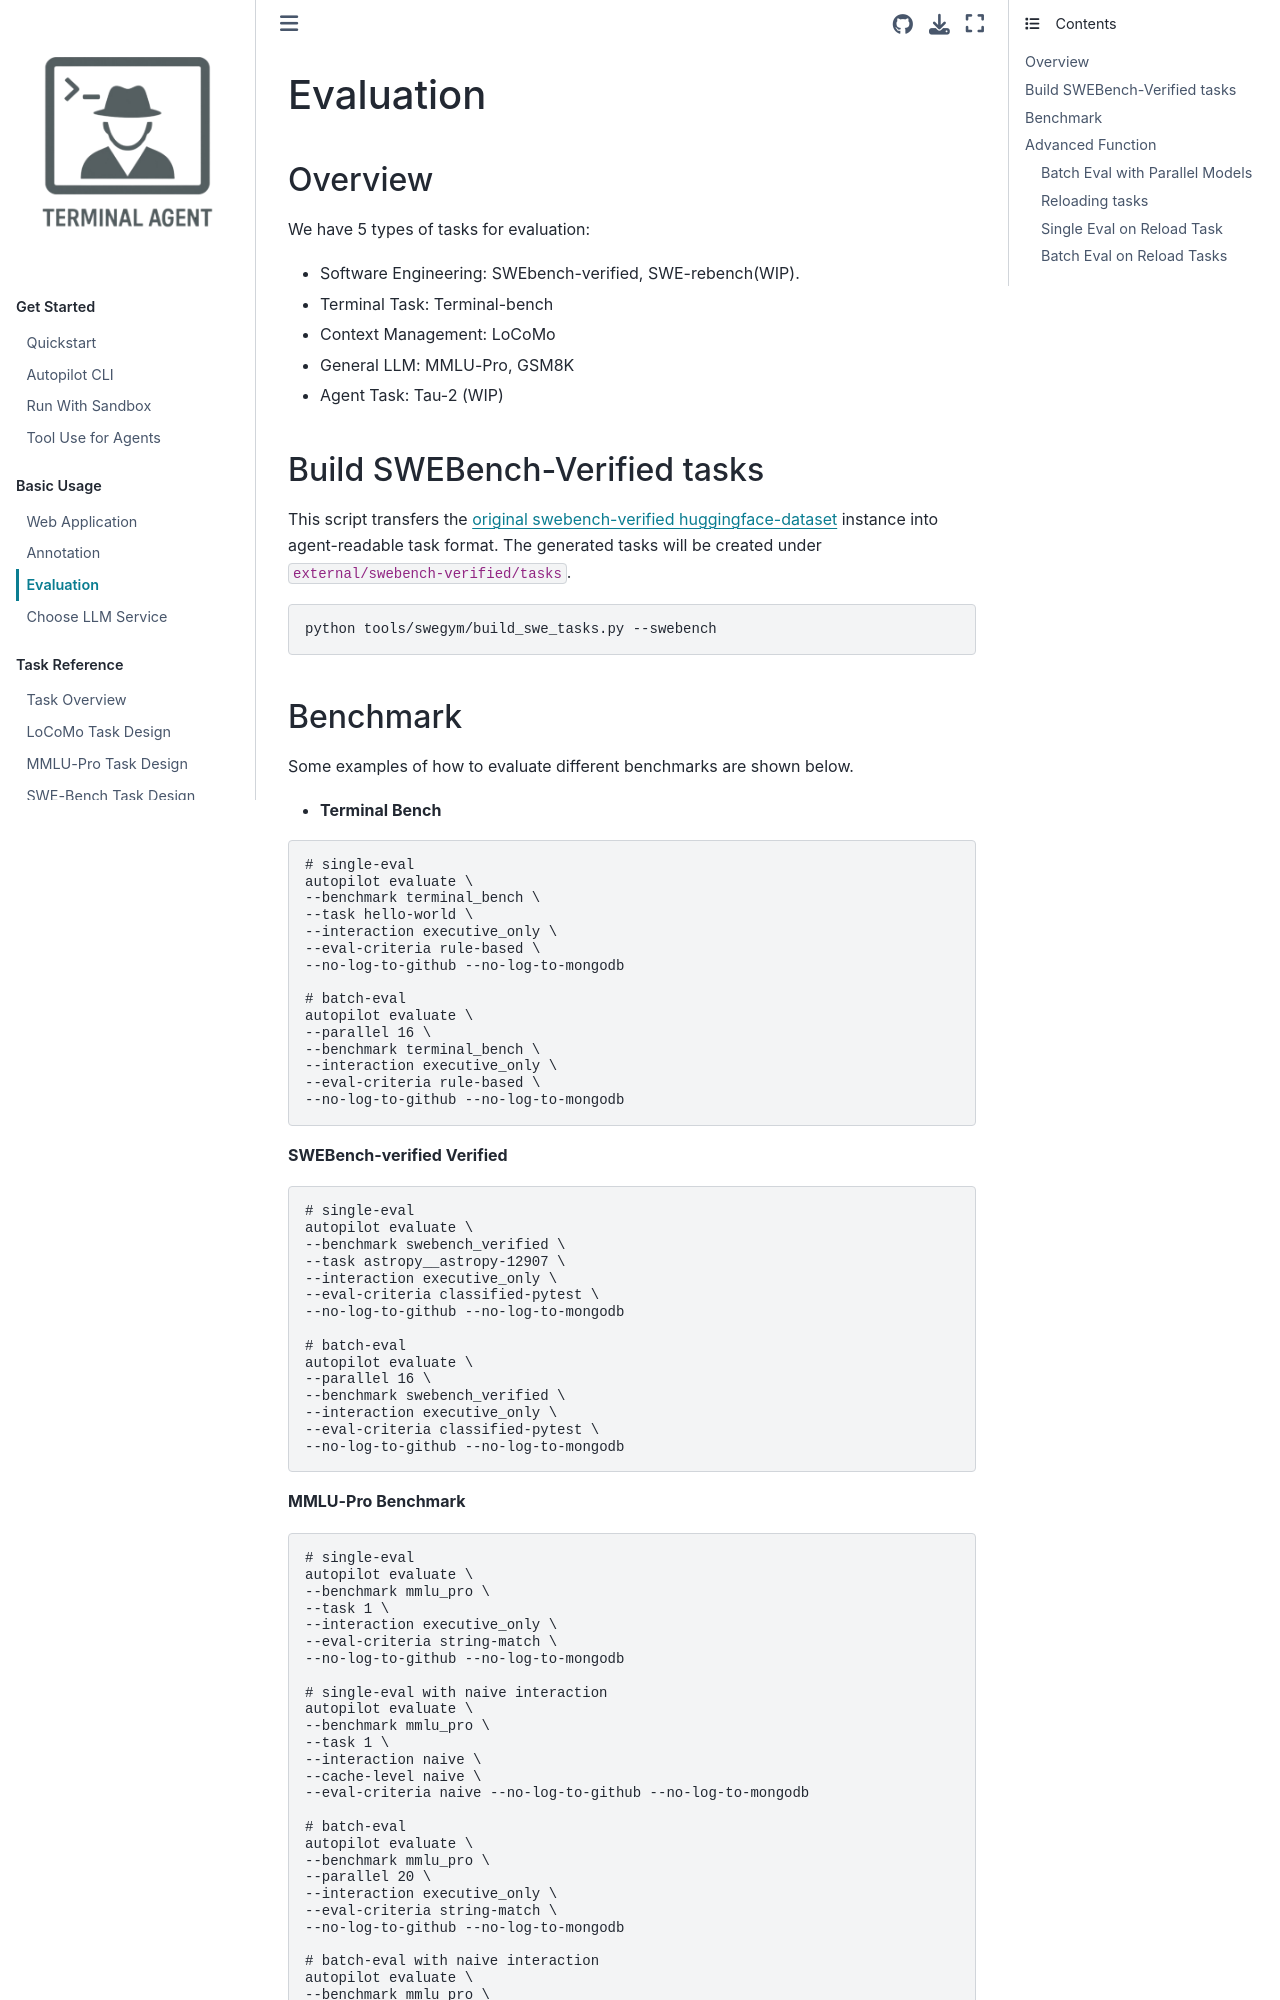

repository: terminal-agent/reptile · page: basic_usage/evaluation.html · generator: sphinx

# Evaluation


## Overview

We have 5 types of tasks for evaluation:
- Software Engineering: SWEbench-verified, SWE-rebench(WIP).
- Terminal Task: Terminal-bench
- Context Management: LoCoMo
- General LLM: MMLU-Pro, GSM8K
- Agent Task: Tau-2 (WIP)

## Build SWEBench-Verified tasks

This script transfers the [original swebench-verified huggingface-dataset](https://huggingface.co/datasets/princeton-nlp/SWE-bench_Verified) instance into agent-readable task format.
The generated tasks will be created under `external/swebench-verified/tasks`.

```sh
python tools/swegym/build_swe_tasks.py --swebench
```
